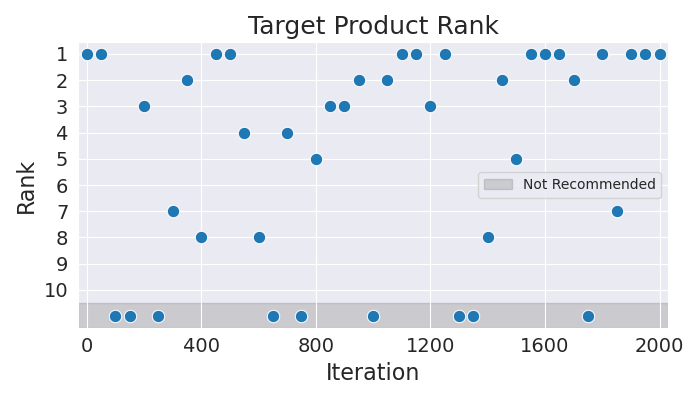

Source data for this figure (header and first rows):
Iteration, Rank
0, 1
50, 1
100, 11
150, 11
200, 3
250, 11
300, 7
350, 2
400, 8
450, 1
500, 1
550, 4
600, 8
650, 11
700, 4
750, 11
800, 5
850, 3
900, 3
950, 2
1000, 11
1050, 2
1100, 1
1150, 1
1200, 3
1250, 1
1300, 11
1350, 11
1400, 8
1450, 2
1500, 5
1550, 1
1600, 1
1650, 1
1700, 2
1750, 11
1800, 1
1850, 7
1900, 1
1950, 1
2000, 1
